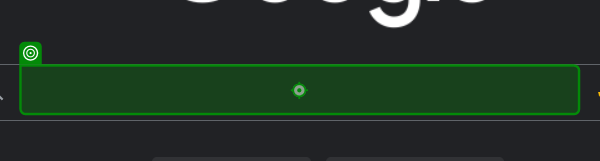
Workflow: Main

Step 1: type "["Weather in "+CityName+" in Fahrenheit"]" into the text box in window 'Google' (msedge.exe)

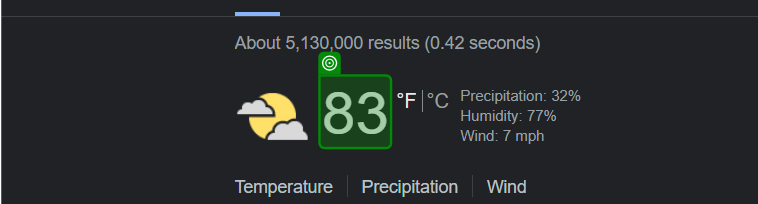
Step 2: get-text from the element 'wob_tm' in window 'weather in jakarta in fahrenheit - Google Search' (msedge.exe)
